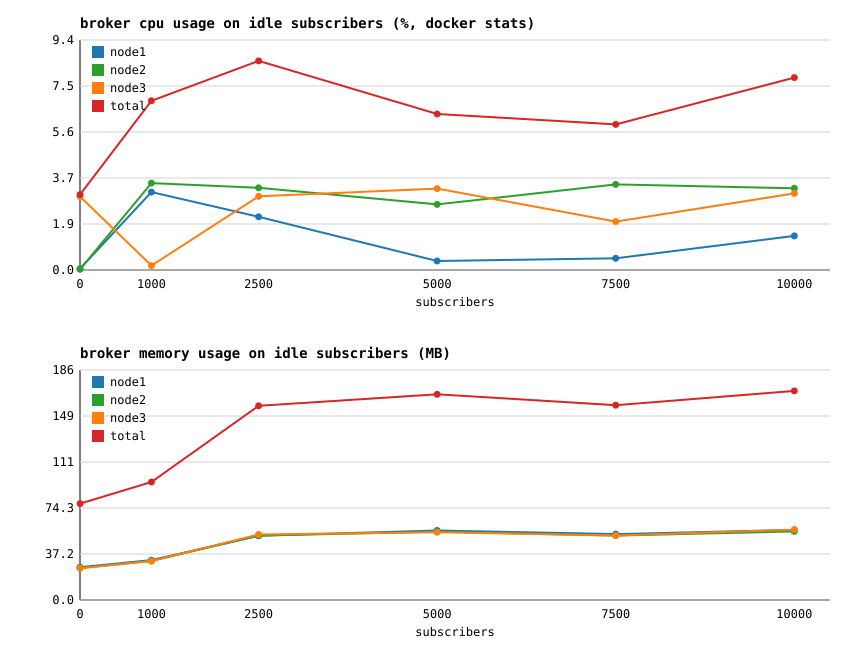

Source data for this figure (header and first rows):
subscribers, node1_cpu_pct, node1_mem_mb, node2_cpu_pct, node2_mem_mb, node3_cpu_pct, node3_mem_mb, total_cpu_pct, total_mem_mb, msg_per_sec, cpu_pct_per_1k_msgs
0, 0.05, 26.46, 0.03, 25.75, 2.99, 25.65, 3.07, 77.86, 0, 0.00
1000, 3.17, 32.23, 3.54, 31.59, 0.18, 31.48, 6.89, 95.29, 0, 0.00
2500, 2.17, 51.95, 3.35, 52.02, 3.00, 52.91, 8.51, 156.9, 0, 0.00
5000, 0.37, 56.18, 2.67, 55.19, 3.31, 54.77, 6.35, 166.2, 0, 0.00
7500, 0.48, 53.24, 3.48, 52.02, 1.97, 52.11, 5.93, 157.4, 0, 0.00
10000, 1.39, 56.63, 3.33, 55.45, 3.12, 56.83, 7.83, 168.9, 0, 0.00
